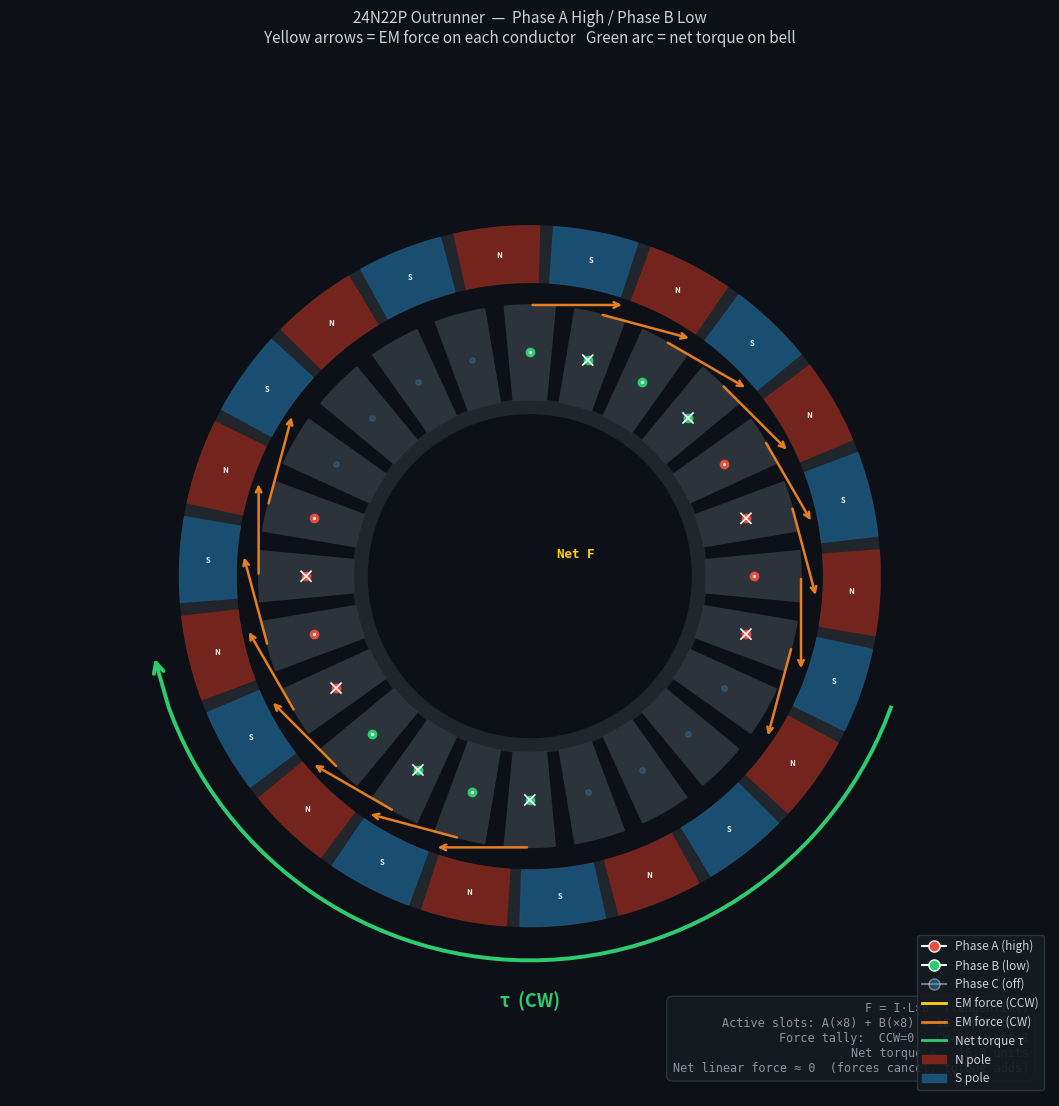

Generate this figure with matplotlib: (Note: this script raises an exception after producing the figure.)
import numpy as np
import matplotlib
matplotlib.use('Agg')
import matplotlib.pyplot as plt
import matplotlib.patches as mpatches
from matplotlib.patches import FancyArrowPatch, Arc
from matplotlib.lines import Line2D

fig, ax = plt.subplots(figsize=(11, 11), facecolor='#0d1117')
ax.set_facecolor('#0d1117')
ax.set_xlim(-2.3, 2.3)
ax.set_ylim(-2.3, 2.3)
ax.set_aspect('equal')
ax.axis('off')

Q = 24; P = 22

# Radii
R_BELL_IN  = 1.30
R_BELL_OUT = 1.55
R_TOOTH_OUT = 1.20
R_TOOTH_IN  = 0.78
R_BORE_OUT  = 0.72

th = np.linspace(0, 2*np.pi, 500)

# ── Slot positions (mechanical) ──────────────────────────────────
slot_mech = np.array([i * 2*np.pi / Q for i in range(Q)])

# Phase assignments (0-indexed) from star-of-slots for 24N22P
A_plus  = [0, 2, 11, 13]   # slots 1,3,12,14
A_minus = [1, 12, 14, 23]  # slots 2,13,15,24
B_plus  = [3, 5, 16, 18]   # slots 4,6,17,19
B_minus = [4, 6, 15, 17]   # slots 5,7,16,18
C_plus  = [8, 10, 19, 21]
C_minus = [7, 9, 20, 22]

slot_phase = [''] * Q
for i in A_plus:  slot_phase[i] = 'A+'
for i in A_minus: slot_phase[i] = 'A-'
for i in B_plus:  slot_phase[i] = 'B+'
for i in B_minus: slot_phase[i] = 'B-'
for i in C_plus:  slot_phase[i] = 'C+'
for i in C_minus: slot_phase[i] = 'C-'

# A high (+1), B low (−1), C floating (0)
# A+ → dot (+1), A− → cross (−1)
# B+ → cross (B reversed, −1), B− → dot (B reversed, +1)
current = np.zeros(Q)
for i in A_plus:  current[i] = +1.0
for i in A_minus: current[i] = -1.0
for i in B_plus:  current[i] = -1.0
for i in B_minus: current[i] = +1.0

# ── Rotor position for near-maximum torque with A+B− ─────────────
# Current space vector for A+B− points at −30° (Clarke transform)
# Max torque: rotor flux 90° behind → rotor flux at −120° = 240°
# Mechanical angle = electrical / (P/2) = 240/11 ≈ 21.8°
theta_rotor = np.deg2rad(21.8)

# ── PM polarity at each slot ─────────────────────────────────────
def pm_polarity(mech_angle, theta_r):
    """N=+1, S=−1"""
    angle = (mech_angle - theta_r) % (2*np.pi)
    pole_idx = int(angle / (2*np.pi / P))
    return +1 if pole_idx % 2 == 0 else -1

pm_pol = np.array([pm_polarity(a, theta_rotor) for a in slot_mech])

# ── Force on each conductor: F = I × L × B, tangential ──────────
# dot (+z) under N (B inward, −r̂): F = (+ẑ)×(−r̂) = −θ̂ (CW)
# dot (+z) under S (B outward, +r̂): F = (+ẑ)×(+r̂) = +θ̂ (CCW)
# → force_sign = −(current × pm_pol)
# CCW tangential unit vector at angle φ = (−sinφ, cosφ)

force_tang = np.zeros(Q)   # +1=CCW, −1=CW
for i in range(Q):
    if current[i] == 0:
        continue
    force_tang[i] = -(current[i] * pm_pol[i])

# Cartesian force vectors (acting at R_TOOTH_OUT radius)
force_xy = np.array([
    (force_tang[i] * (-np.sin(slot_mech[i])),
     force_tang[i] *   np.cos(slot_mech[i]))
    for i in range(Q)
])
net_force = force_xy.sum(axis=0)
net_torque = force_tang[force_tang != 0].sum()   # scalar, proportional to τ

# ── Draw back-iron ring ──────────────────────────────────────────
xs = np.concatenate([R_BORE_OUT*np.cos(th), R_TOOTH_IN*np.cos(th[::-1])])
ys = np.concatenate([R_BORE_OUT*np.sin(th), R_TOOTH_IN*np.sin(th[::-1])])
ax.fill(xs, ys, color='#21262d', zorder=1)

# ── Draw stator teeth ────────────────────────────────────────────
tooth_span = 0.72 * (2*np.pi / Q)
for i in range(Q):
    a = slot_mech[i]
    th_t = np.linspace(a - tooth_span/2, a + tooth_span/2, 15)
    xs = np.concatenate([R_TOOTH_IN*np.cos(th_t), R_TOOTH_OUT*np.cos(th_t[::-1])])
    ys = np.concatenate([R_TOOTH_IN*np.sin(th_t), R_TOOTH_OUT*np.sin(th_t[::-1])])
    ax.fill(xs, ys, color='#2d333b', zorder=2)

# ── Draw bell ring ───────────────────────────────────────────────
xs = np.concatenate([R_BELL_IN*np.cos(th), R_BELL_OUT*np.cos(th[::-1])])
ys = np.concatenate([R_BELL_IN*np.sin(th), R_BELL_OUT*np.sin(th[::-1])])
ax.fill(xs, ys, color='#21262d', zorder=3)

# ── Draw PM segments ─────────────────────────────────────────────
for k in range(P):
    pa = theta_rotor + k * 2*np.pi / P
    is_N = (k % 2 == 0)
    col = '#7b241c' if is_N else '#1a5276'
    th_s = np.linspace(pa + 0.02, pa + 2*np.pi/P - 0.02, 25)
    xs = np.concatenate([R_BELL_IN*np.cos(th_s), R_BELL_OUT*np.cos(th_s[::-1])])
    ys = np.concatenate([R_BELL_IN*np.sin(th_s), R_BELL_OUT*np.sin(th_s[::-1])])
    ax.fill(xs, ys, color=col, alpha=0.92, zorder=4)
    mid_a = pa + np.pi/P
    rl = (R_BELL_IN + R_BELL_OUT) / 2
    ax.text(rl*np.cos(mid_a), rl*np.sin(mid_a),
            'N' if is_N else 'S',
            ha='center', va='center', fontsize=5.5,
            color='#ecf0f1', fontweight='bold', zorder=5)

# ── Current symbols and force arrows ────────────────────────────
slot_r = (R_TOOTH_IN + R_TOOTH_OUT) / 2
ARROW_SCALE = 0.42

PC = {'A': '#e74c3c', 'B': '#2ecc71', 'C': '#3498db'}

for i in range(Q):
    a = slot_mech[i]
    ph = slot_phase[i]
    cur = current[i]
    base = ph[0] if ph else 'C'
    col = PC.get(base, '#666666')

    sx = slot_r * np.cos(a)
    sy = slot_r * np.sin(a)

    if cur == 0:
        # C phase — dim dot
        ax.plot(sx, sy, 'o', ms=4, color='#3498db', alpha=0.25, zorder=6)
        continue

    # Current symbol
    if cur > 0:
        ax.plot(sx, sy, 'o', ms=6, color=col, zorder=7)
        ax.plot(sx, sy, '.', ms=2.5, color='white', zorder=8)
    else:
        ax.plot(sx, sy, 'o', ms=6, color=col, zorder=7)
        ax.plot([sx-0.022, sx+0.022], [sy-0.022, sy+0.022], '-', lw=1.2,
                color='white', zorder=8)
        ax.plot([sx+0.022, sx-0.022], [sy-0.022, sy+0.022], '-', lw=1.2,
                color='white', zorder=8)

    # Force arrow (tangential, from outer tooth face)
    ft = force_tang[i]
    if ft == 0:
        continue
    arr_col = '#FFD700' if ft > 0 else '#e67e22'
    ox = R_TOOTH_OUT * np.cos(a)
    oy = R_TOOTH_OUT * np.sin(a)
    dx = ft * (-np.sin(a)) * ARROW_SCALE
    dy = ft *   np.cos(a)  * ARROW_SCALE
    ax.annotate('', xy=(ox + dx, oy + dy), xytext=(ox, oy),
                arrowprops=dict(arrowstyle='->', color=arr_col,
                                lw=1.8, mutation_scale=10), zorder=9)

# ── Net force vector (at centre) ─────────────────────────────────
nf_scale = 0.07  # scale down so it fits nicely at centre
nfx = net_force[0] * nf_scale
nfy = net_force[1] * nf_scale
ax.annotate('', xy=(nfx, nfy), xytext=(0, 0),
            arrowprops=dict(arrowstyle='->', color='#FFD700',
                            lw=3.5, mutation_scale=22), zorder=10)

# ── Net torque arc on bell ────────────────────────────────────────
arc_r = R_BELL_OUT + 0.15
if net_torque > 0:   # CCW
    arc_th = np.linspace(np.deg2rad(200), np.deg2rad(340), 60)
    arrow_nudge = +0.14
else:                # CW  (our case)
    arc_th = np.linspace(np.deg2rad(340), np.deg2rad(200), 60)
    arrow_nudge = -0.14

ax.plot(arc_r*np.cos(arc_th), arc_r*np.sin(arc_th),
        color='#2ecc71', lw=2.8, zorder=10)
end_a = arc_th[-1]
ax.annotate('',
            xy=(arc_r*np.cos(end_a + arrow_nudge),
                arc_r*np.sin(end_a + arrow_nudge)),
            xytext=(arc_r*np.cos(end_a), arc_r*np.sin(end_a)),
            arrowprops=dict(arrowstyle='->', color='#2ecc71',
                            lw=2.8, mutation_scale=18), zorder=10)
ax.text(0, -(arc_r + 0.18), 'τ  (CW)' if net_torque < 0 else 'τ  (CCW)',
        ha='center', va='center', fontsize=13, color='#2ecc71', fontweight='bold')

# ── Labels ───────────────────────────────────────────────────────
# Net force label
ax.text(nfx + 0.12, nfy + 0.08, 'Net F', fontsize=9,
        color='#FFD700', fontfamily='monospace', fontweight='bold', zorder=11)

# Title
ax.set_title('24N22P Outrunner  —  Phase A High / Phase B Low\n'
             'Yellow arrows = EM force on each conductor   '
             'Green arc = net torque on bell',
             color='#c9d1d9', fontsize=11, pad=10)

# ── Math annotation box ───────────────────────────────────────────
math_txt = (
    "F = I·L×B  (tangential)\n"
    f"Active slots: A(×8) + B(×8) = 16 conductors\n"
    f"Force tally:  CCW={int((force_tang>0).sum())}   CW={int((force_tang<0).sum())}   off={int((force_tang==0).sum())}\n"
    f"Net torque ∝  {net_torque:+.1f} units\n"
    "Net linear force ≈ 0  (forces cancel, torque adds)"
)
ax.text(0.98, 0.02, math_txt, transform=ax.transAxes,
        ha='right', va='bottom', fontsize=8.5, color='#8b949e',
        fontfamily='monospace',
        bbox=dict(boxstyle='round,pad=0.5', facecolor='#161b22',
                  edgecolor='#30363d', alpha=0.9))

# ── Legend ────────────────────────────────────────────────────────
legend_els = [
    Line2D([0],[0], marker='o', color='w', markerfacecolor='#e74c3c',
           markersize=8, label='Phase A (high)'),
    Line2D([0],[0], marker='o', color='w', markerfacecolor='#2ecc71',
           markersize=8, label='Phase B (low)'),
    Line2D([0],[0], marker='o', color='w', markerfacecolor='#3498db',
           markersize=8, label='Phase C (off)', alpha=0.4),
    Line2D([0],[0], color='#FFD700', lw=2, label='EM force (CCW)'),
    Line2D([0],[0], color='#e67e22', lw=2, label='EM force (CW)'),
    Line2D([0],[0], color='#2ecc71', lw=2, label='Net torque τ'),
    mpatches.Patch(color='#7b241c', label='N pole'),
    mpatches.Patch(color='#1a5276', label='S pole'),
]
ax.legend(handles=legend_els, loc='lower right',
          facecolor='#161b22', edgecolor='#30363d',
          labelcolor='#c9d1d9', fontsize=8.5,
          framealpha=0.92)

plt.tight_layout(pad=0.5)
plt.savefig('/Users/max/repos/maxsimmonds.engineer/assets/foc_gifs/12_commutation_step.png',
            dpi=160, bbox_inches='tight', facecolor='#0d1117')
plt.close()
print(f"Saved. CCW forces: {int((force_tang>0).sum())}, CW: {int((force_tang<0).sum())}, net torque: {net_torque:.1f}")
